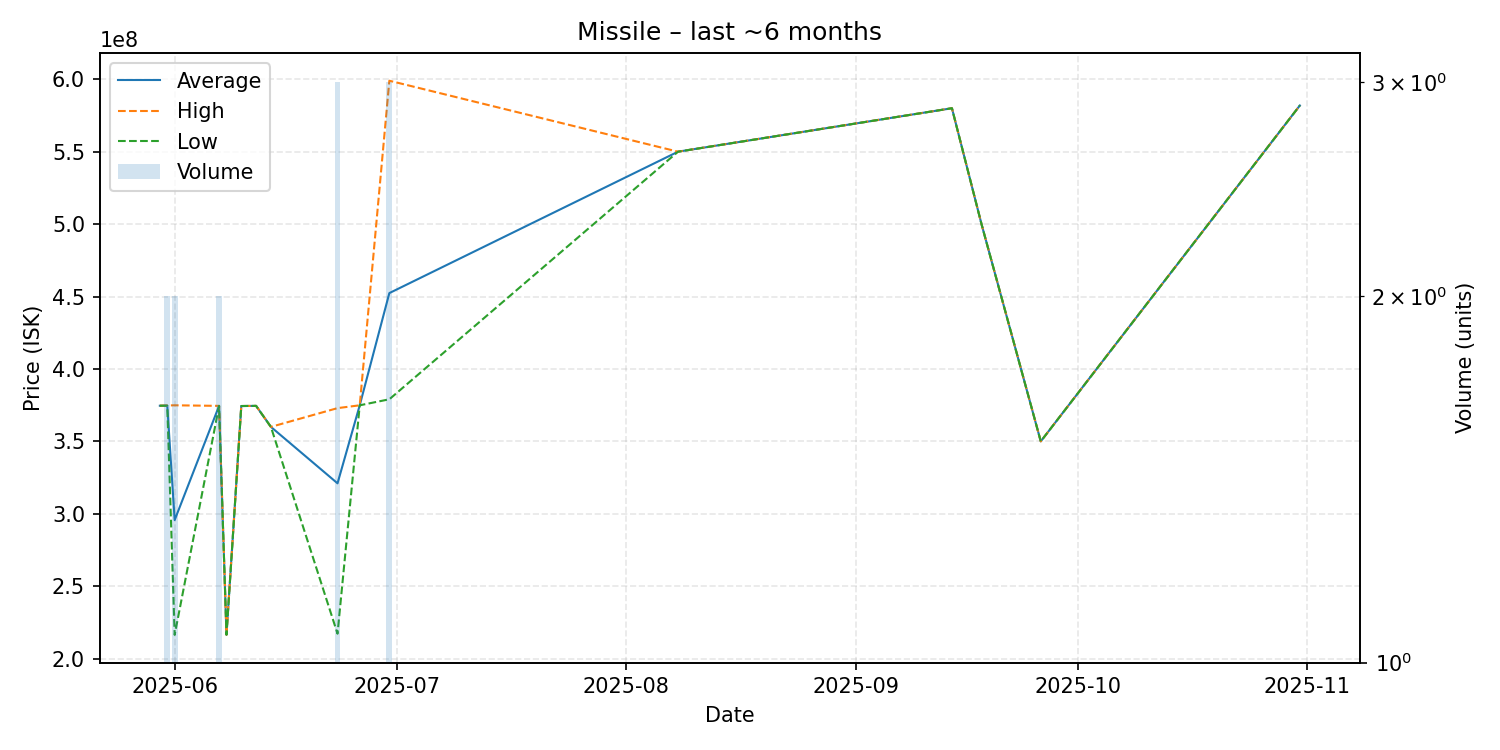

Values plotted in this chart, from the file beside it:
date, average, highest, lowest, order_count, volume
2025-05-30, 374600000, 374600000, 374600000, 1, 1
2025-05-31, 374700000, 374800000, 374600000, 2, 2
2025-06-01, 295650000, 374900000, 216400000, 2, 2
2025-06-07, 374500000, 374500000, 374500000, 2, 2
2025-06-08, 216500000, 216500000, 216500000, 1, 1
2025-06-10, 374400000, 374400000, 374400000, 1, 1
2025-06-12, 374500000, 374500000, 374500000, 1, 1
2025-06-14, 360000000, 360000000, 360000000, 1, 1
2025-06-23, 321033333, 372950000, 217200000, 3, 3
2025-06-26, 374900000, 374900000, 374900000, 1, 1
2025-06-30, 452366667, 599000000, 379050000, 3, 3
2025-08-08, 550000000, 550000000, 550000000, 1, 1
2025-09-14, 580000000, 580000000, 580000000, 1, 1
2025-09-18, 499900000, 499900000, 499900000, 1, 1
2025-09-26, 350000000, 350000000, 350000000, 1, 1
2025-10-31, 581900000, 581900000, 581900000, 1, 1
